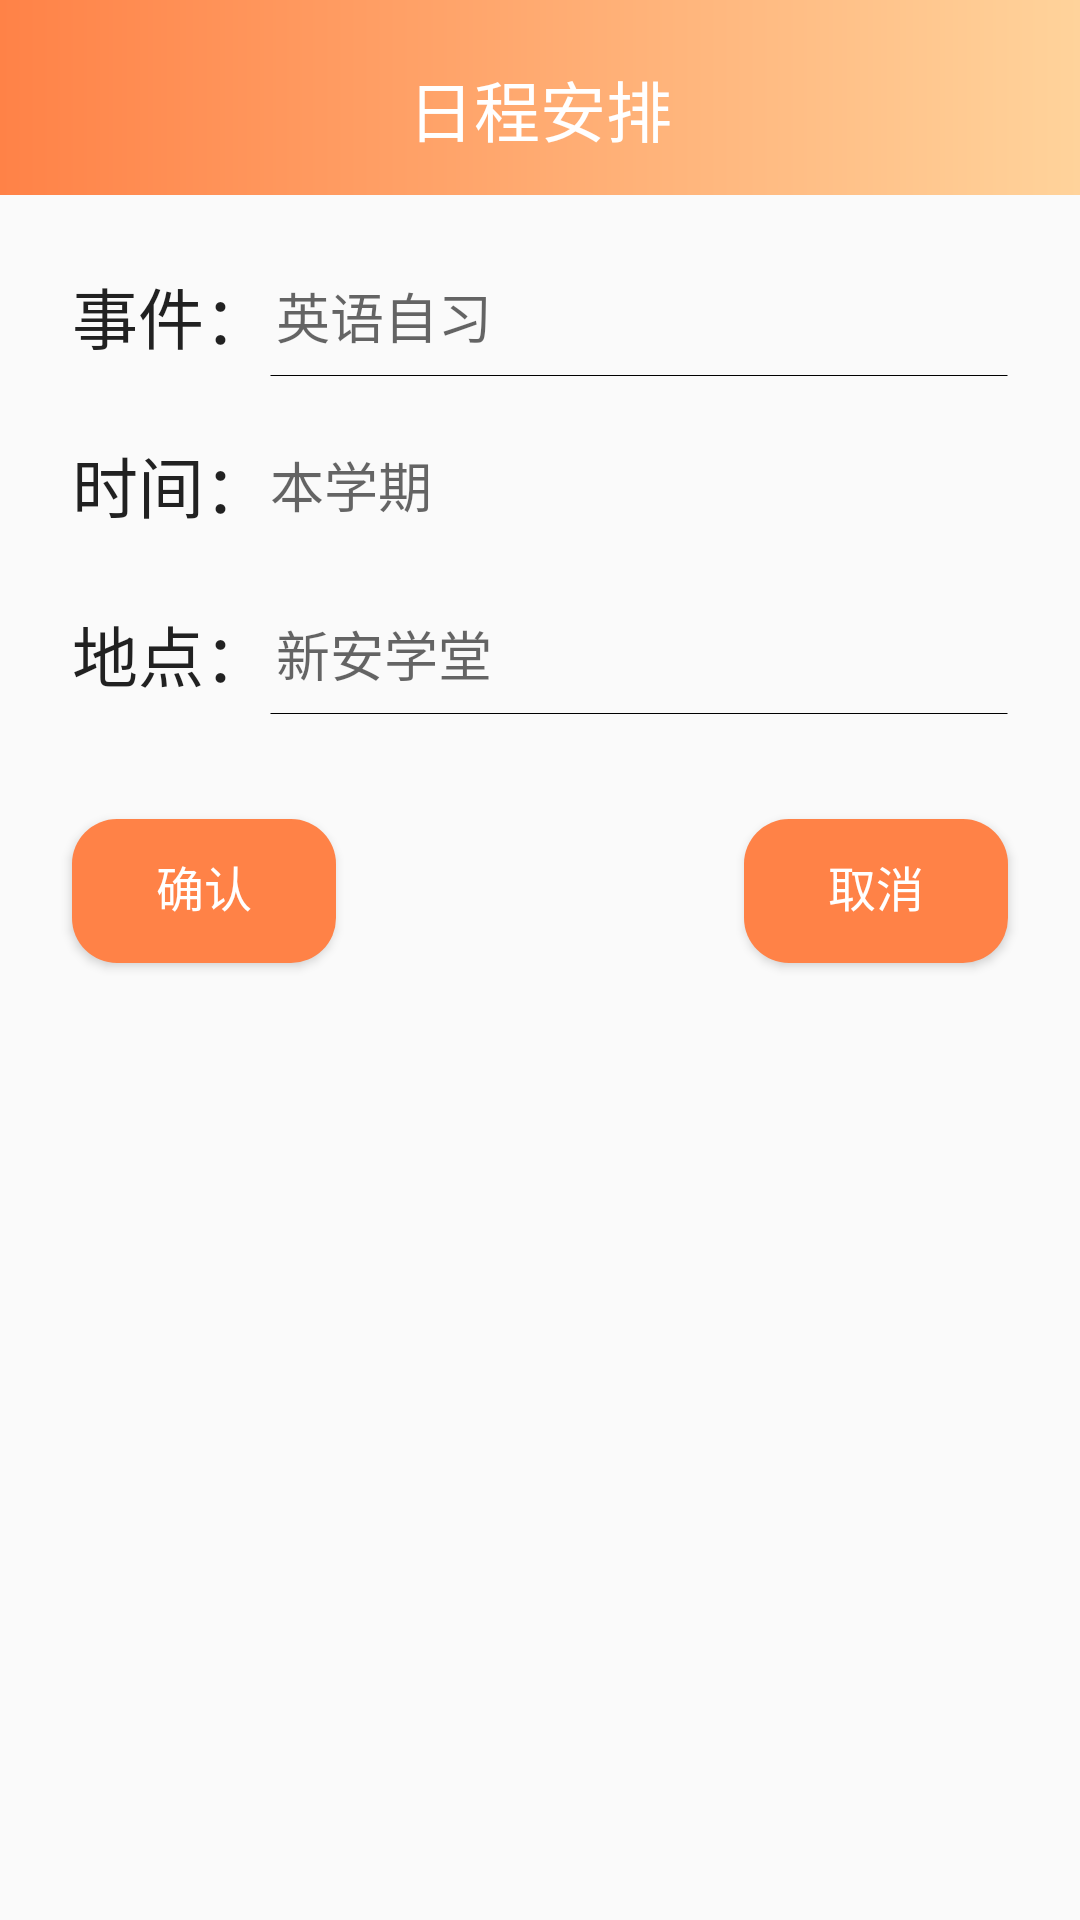

Layout XML and referenced resources for this Android screen:
<!-- AndroidManifest.xml: activity theme AppTheme.Main -->
<!-- res/layout/activity_schedul.xml -->
<?xml version="1.0" encoding="utf-8"?>
<LinearLayout
    xmlns:android="http://schemas.android.com/apk/res/android"
    xmlns:app="http://schemas.android.com/apk/res-auto"
    xmlns:tools="http://schemas.android.com/tools"
    android:layout_width="match_parent"
    android:orientation="vertical"
    android:layout_height="match_parent"
    tools:context=".schedulActivity">
    <View
        android:id="@+id/statusBarView"
        android:background="@drawable/nav_bar_bk_date"
        android:layout_width="match_parent"
        android:layout_height="10dp"/>
    <androidx.constraintlayout.widget.ConstraintLayout
        android:layout_width="match_parent"
        android:background="@drawable/nav_bar_bk_date"
        android:layout_height="55dp">

        <TextView
            android:layout_width="wrap_content"
            android:layout_height="match_parent"
            android:layout_gravity="center"
            android:layout_marginTop="10dp"
            android:fontFamily="@font/abril_fatface"
            android:text="日程安排"
            android:textAppearance="@style/TextAppearance.AppCompat.Large"
            android:textColor="#ffffff"
            app:layout_constraintBottom_toBottomOf="parent"
            app:layout_constraintEnd_toEndOf="parent"
            app:layout_constraintStart_toStartOf="parent"
            app:layout_constraintTop_toTopOf="parent" />
    </androidx.constraintlayout.widget.ConstraintLayout>

    <androidx.constraintlayout.widget.ConstraintLayout
        android:id="@+id/thingEdit"
        android:layout_width="match_parent"
        android:layout_height="match_parent">

        <TextView
            android:id="@+id/textViewThing"
            android:layout_width="wrap_content"
            android:layout_height="wrap_content"
            android:layout_marginStart="24dp"
            android:layout_marginTop="24dp"
            android:text="事件："
            android:textAppearance="@style/TextAppearance.AppCompat.Large"
            app:layout_constraintStart_toStartOf="parent"
            app:layout_constraintTop_toTopOf="parent" />

        <EditText
            android:id="@+id/editText"
            android:layout_width="0dp"
            android:layout_height="wrap_content"
            android:layout_marginEnd="24dp"
            android:background="@drawable/edit_bk_normal"
            android:ems="10"
            android:hint="英语自习"
            android:inputType="textPersonName"
            android:textCursorDrawable="@null"
            app:layout_constraintBottom_toBottomOf="@+id/textViewThing"
            app:layout_constraintEnd_toEndOf="parent"
            app:layout_constraintHorizontal_bias="0.0"
            app:layout_constraintStart_toEndOf="@+id/textViewThing"
            app:layout_constraintTop_toTopOf="@+id/textViewThing" />

        <TextView
            android:id="@+id/textView7"
            android:layout_width="wrap_content"
            android:layout_height="wrap_content"
            android:layout_marginTop="24dp"
            android:text="时间："
            android:textAppearance="@style/TextAppearance.AppCompat.Large"
            app:layout_constraintStart_toStartOf="@+id/textViewThing"
            app:layout_constraintTop_toBottomOf="@+id/textViewThing" />

        <TextView
            android:id="@+id/editText2"
            android:layout_width="0dp"
            android:layout_height="wrap_content"
            android:ems="10"
            android:inputType="textPersonName"
            android:text="本学期"
            android:textAppearance="@style/TextAppearance.AppCompat.Medium"
            app:layout_constraintBottom_toBottomOf="@+id/textView7"
            app:layout_constraintStart_toEndOf="@+id/textView7"
            app:layout_constraintTop_toTopOf="@+id/textView7" />

        <TextView
            android:id="@+id/textViewplace"
            android:layout_width="wrap_content"
            android:layout_height="wrap_content"
            android:layout_marginTop="24dp"
            android:text="地点："
            android:textAppearance="@style/TextAppearance.AppCompat.Large"
            app:layout_constraintStart_toStartOf="@+id/textView7"
            app:layout_constraintTop_toBottomOf="@+id/textView7" />

        <EditText
            android:id="@+id/editTextplace"
            android:layout_width="0dp"
            android:layout_height="wrap_content"
            android:layout_marginEnd="24dp"
            android:background="@drawable/edit_bk_normal"
            android:ems="10"
            android:hint="新安学堂"
            android:inputType="textPersonName"
            android:textCursorDrawable="@null"
            app:layout_constraintBottom_toBottomOf="@+id/textViewplace"
            app:layout_constraintEnd_toEndOf="parent"
            app:layout_constraintHorizontal_bias="0.0"
            app:layout_constraintStart_toEndOf="@+id/textViewplace"
            app:layout_constraintTop_toTopOf="@+id/textViewplace" />

        <Button
            android:id="@+id/ConfirmButton"
            android:layout_width="wrap_content"
            android:layout_height="wrap_content"
            android:layout_marginTop="32dp"
            android:background="@drawable/button_shape"
            android:fontFamily="casual"
            android:text="确认"
            android:textColor="#FFFFFF"
            android:textSize="16sp"
            app:layout_constraintStart_toStartOf="@+id/textViewplace"
            app:layout_constraintTop_toBottomOf="@+id/editTextplace" />

        <Button
            android:id="@+id/ReturnButton"
            android:layout_width="wrap_content"
            android:layout_height="wrap_content"
            android:layout_marginTop="32dp"
            android:background="@drawable/button_shape"
            android:fontFamily="casual"
            android:text="取消"
            android:textColor="#FFFFFF"
            android:textSize="16sp"
            app:layout_constraintEnd_toEndOf="@+id/editTextplace"
            app:layout_constraintTop_toBottomOf="@+id/editTextplace" />
    </androidx.constraintlayout.widget.ConstraintLayout>
    </LinearLayout>
<!-- resources referenced by this layout -->
<resources>
  <!-- drawable button_shape (drawable) -->
  <?xml version="1.0" encoding="utf-8"?>
  <ripple xmlns:android="http://schemas.android.com/apk/res/android"
      android:color="#F59366">
      <item>
          <selector xmlns:android="http://schemas.android.com/apk/res/android">
              <item android:state_pressed="false">
                  <shape>
                      <solid android:color="#FF8247"></solid>
                      <corners android:radius="3dp"></corners>
                      <stroke android:width="0dp"></stroke>
                      
                      
                      <corners android:radius="15dip" />
  
                      
                      <padding
                          android:bottom="5dp"
                          android:left="10dp"
                          android:right="10dp"
                          android:top="5dp" />
                  </shape>
              </item>
              <item android:state_pressed="true">
                  <shape>
                      <solid android:color="#FFD39B"></solid>
                      <corners android:radius="3dp"></corners>
                      <stroke android:width="0dp"></stroke>
                      
                      
                      <corners android:radius="15dip" />
  
                      
                      <padding
                          android:bottom="5dp"
                          android:left="10dp"
                          android:right="10dp"
                          android:top="5dp" />
                  </shape>
              </item>
          </selector>
      </item>
  
  </ripple>
  <!-- drawable edit_bk_normal (drawable) -->
  <?xml version="1.0" encoding="utf-8"?>
  <layer-list xmlns:android="http://schemas.android.com/apk/res/android" >
      <item android:top="40dp">
          <shape android:shape="line" >
              <stroke
                  android:width="1px"
                  android:color="#FF000000" />
              
              <padding
                  android:bottom="10dp"
                  android:left="2dp"
                  android:right="2dp"
                  android:top="10dp" />
          </shape>
      </item>
  </layer-list>
  <!-- drawable nav_bar_bk_date (drawable) -->
  <?xml version="1.0" encoding="utf-8"?>
  <shape xmlns:android="http://schemas.android.com/apk/res/android"
      android:shape="rectangle">
      <gradient android:startColor="#FF8247"
          android:endColor="#FFD39B"
          android:angle="0" />
      
      
      
      
  </shape>
  <style name="AppTheme.Main" parent="MyAppTheme">
          <item name="android:windowTranslucentStatus">true</item>
      </style>
  <style name="MyAppTheme" parent="Theme.AppCompat.Light.NoActionBar">
          
          <item name="colorPrimary">@color/colorPrimary</item>
          <item name="colorPrimaryDark">@color/colorPrimaryDark</item>
          <item name="colorAccent">@color/colorAccent</item>
      </style>
  <color name="colorPrimary">#008577</color>
  <color name="colorPrimaryDark">#00574B</color>
  <color name="colorAccent">#D81B60</color>
</resources>
